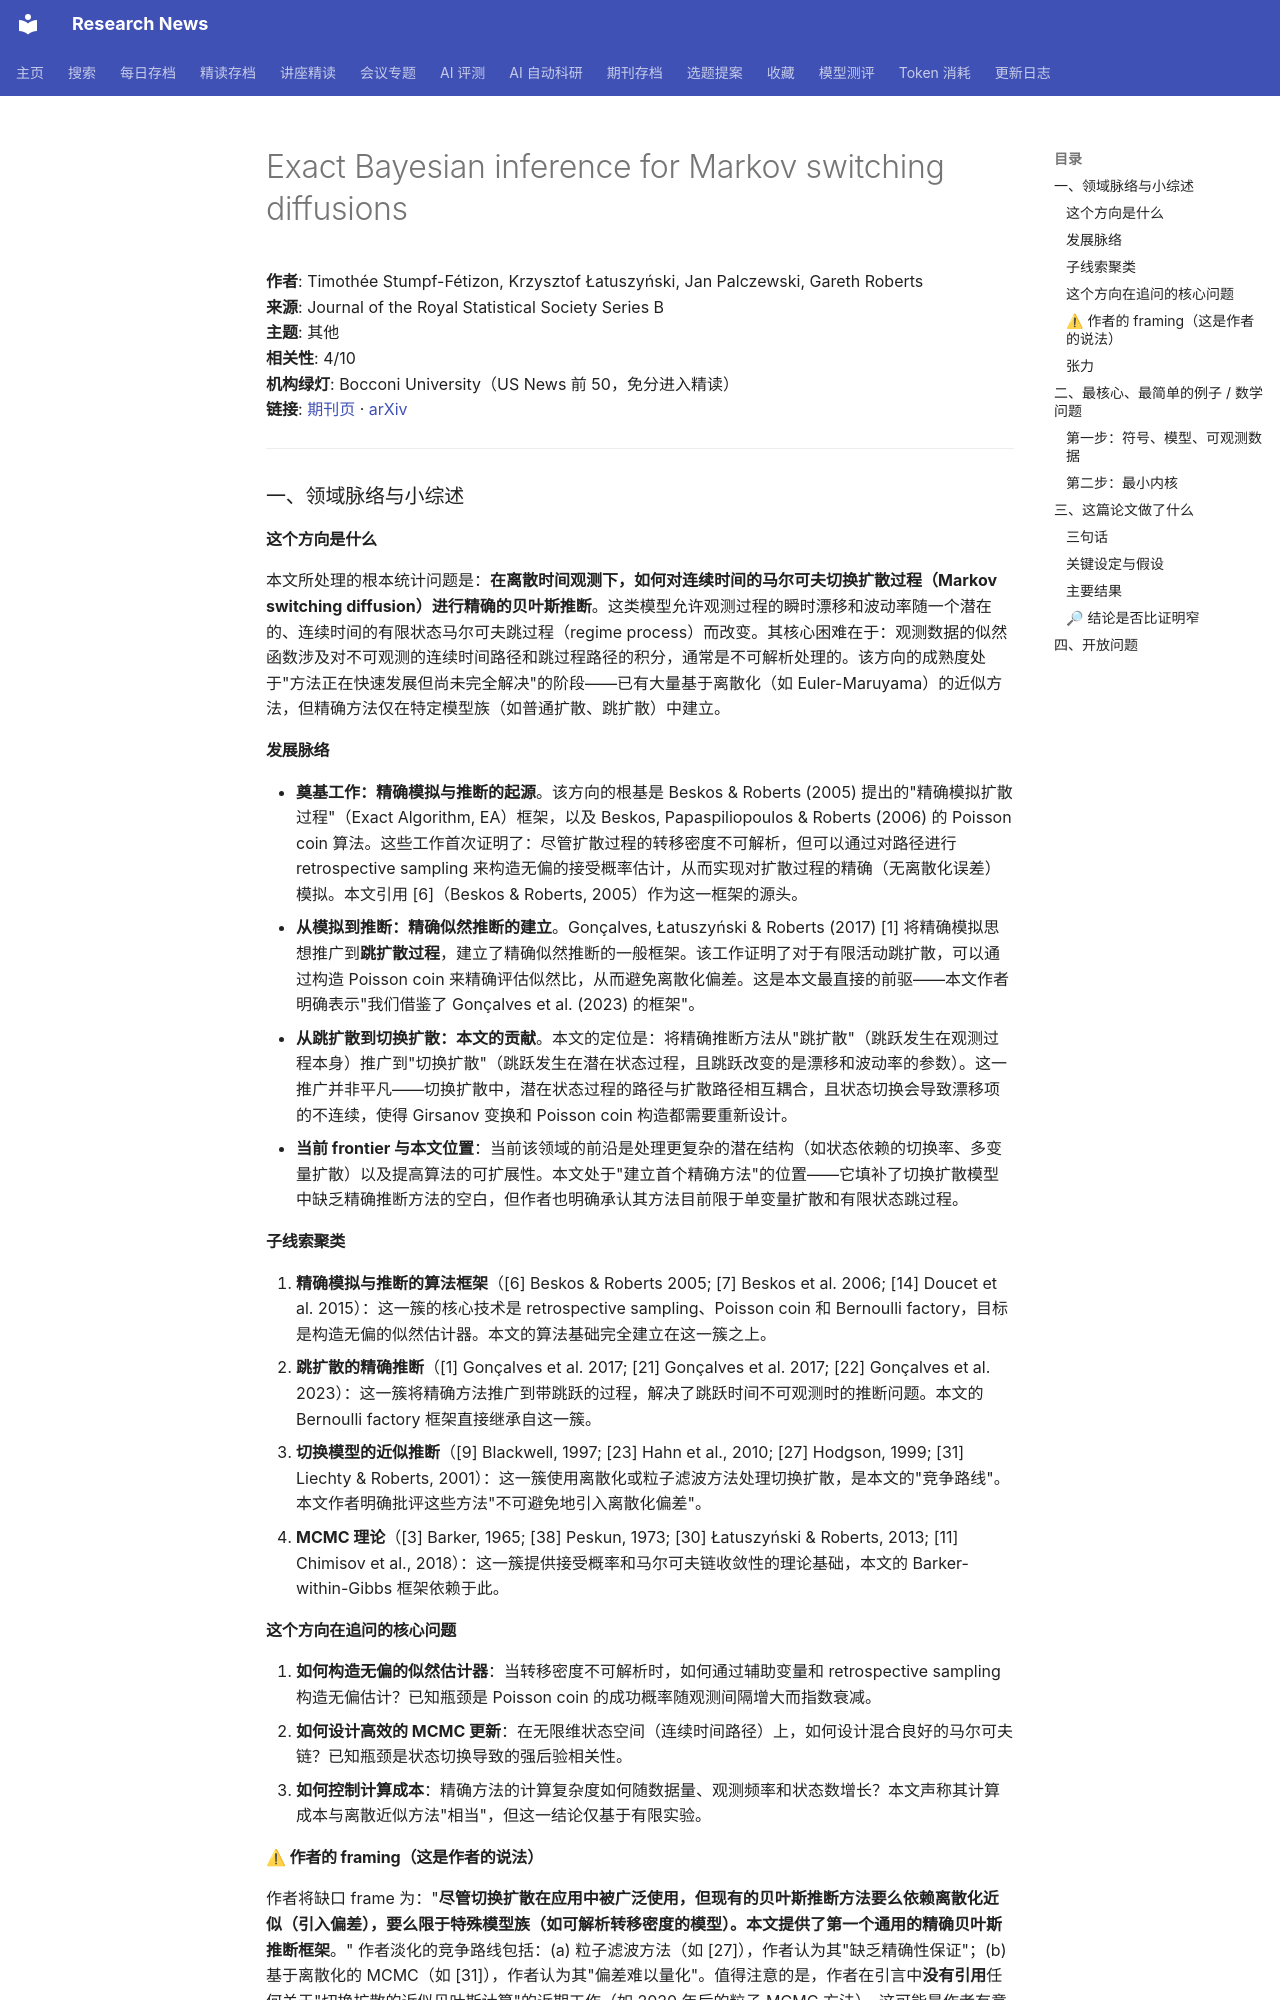

repository: cxy0714/research-news · page: deep_reads/2026-10-10-10.1093_jrsssb_qkag115/index.html · generator: mkdocs

# Exact Bayesian inference for Markov switching diffusions

**作者**: Timothée Stumpf-Fétizon, Krzysztof Łatuszyński, Jan Palczewski, Gareth Roberts  
**来源**: Journal of the Royal Statistical Society Series B  
**主题**: 其他  
**相关性**: 4/10  
**机构绿灯**: Bocconi University（US News 前 50，免分进入精读）  
**链接**: [期刊页](https://doi.org/10.1093/jrsssb/qkag115) · [arXiv](https://arxiv.org/abs/2502.09126)

---

### 一、领域脉络与小综述

#### 这个方向是什么

本文所处理的根本统计问题是：**在离散时间观测下，如何对连续时间的马尔可夫切换扩散过程（Markov switching diffusion）进行精确的贝叶斯推断**。这类模型允许观测过程的瞬时漂移和波动率随一个潜在的、连续时间的有限状态马尔可夫跳过程（regime process）而改变。其核心困难在于：观测数据的似然函数涉及对不可观测的连续时间路径和跳过程路径的积分，通常是不可解析处理的。该方向的成熟度处于"方法正在快速发展但尚未完全解决"的阶段——已有大量基于离散化（如 Euler-Maruyama）的近似方法，但精确方法仅在特定模型族（如普通扩散、跳扩散）中建立。

#### 发展脉络

- **奠基工作：精确模拟与推断的起源**。该方向的根基是 Beskos & Roberts (2005) 提出的"精确模拟扩散过程"（Exact Algorithm, EA）框架，以及 Beskos, Papaspiliopoulos & Roberts (2006) 的 Poisson coin 算法。这些工作首次证明了：尽管扩散过程的转移密度不可解析，但可以通过对路径进行 retrospective sampling 来构造无偏的接受概率估计，从而实现对扩散过程的精确（无离散化误差）模拟。本文引用 [6]（Beskos & Roberts, 2005）作为这一框架的源头。
- **从模拟到推断：精确似然推断的建立**。Gonçalves, Łatuszyński & Roberts (2017) [1] 将精确模拟思想推广到**跳扩散过程**，建立了精确似然推断的一般框架。该工作证明了对于有限活动跳扩散，可以通过构造 Poisson coin 来精确评估似然比，从而避免离散化偏差。这是本文最直接的前驱——本文作者明确表示"我们借鉴了 Gonçalves et al. (2023) 的框架"。
- **从跳扩散到切换扩散：本文的贡献**。本文的定位是：将精确推断方法从"跳扩散"（跳跃发生在观测过程本身）推广到"切换扩散"（跳跃发生在潜在状态过程，且跳跃改变的是漂移和波动率的参数）。这一推广并非平凡——切换扩散中，潜在状态过程的路径与扩散路径相互耦合，且状态切换会导致漂移项的不连续，使得 Girsanov 变换和 Poisson coin 构造都需要重新设计。
- **当前 frontier 与本文位置**：当前该领域的前沿是处理更复杂的潜在结构（如状态依赖的切换率、多变量扩散）以及提高算法的可扩展性。本文处于"建立首个精确方法"的位置——它填补了切换扩散模型中缺乏精确推断方法的空白，但作者也明确承认其方法目前限于单变量扩散和有限状态跳过程。

#### 子线索聚类

1. **精确模拟与推断的算法框架**（[6] Beskos & Roberts 2005; [7] Beskos et al. 2006; [14] Doucet et al. 2015）：这一簇的核心技术是 retrospective sampling、Poisson coin 和 Bernoulli factory，目标是构造无偏的似然估计器。本文的算法基础完全建立在这一簇之上。
2. **跳扩散的精确推断**（[1] Gonçalves et al. 2017; [21] Gonçalves et al. 2017; [22] Gonçalves et al. 2023）：这一簇将精确方法推广到带跳跃的过程，解决了跳跃时间不可观测时的推断问题。本文的 Bernoulli factory 框架直接继承自这一簇。
3. **切换模型的近似推断**（[9] Blackwell, 1997; [23] Hahn et al., 2010; [27] Hodgson, 1999; [31] Liechty & Roberts, 2001）：这一簇使用离散化或粒子滤波方法处理切换扩散，是本文的"竞争路线"。本文作者明确批评这些方法"不可避免地引入离散化偏差"。
4. **MCMC 理论**（[3] Barker, 1965; [38] Peskun, 1973; [30] Łatuszyński & Roberts, 2013; [11] Chimisov et al., 2018）：这一簇提供接受概率和马尔可夫链收敛性的理论基础，本文的 Barker-within-Gibbs 框架依赖于此。

#### 这个方向在追问的核心问题

1. **如何构造无偏的似然估计器**：当转移密度不可解析时，如何通过辅助变量和 retrospective sampling 构造无偏估计？已知瓶颈是 Poisson coin 的成功概率随观测间隔增大而指数衰减。
2. **如何设计高效的 MCMC 更新**：在无限维状态空间（连续时间路径）上，如何设计混合良好的马尔可夫链？已知瓶颈是状态切换导致的强后验相关性。
3. **如何控制计算成本**：精确方法的计算复杂度如何随数据量、观测频率和状态数增长？本文声称其计算成本与离散近似方法"相当"，但这一结论仅基于有限实验。
